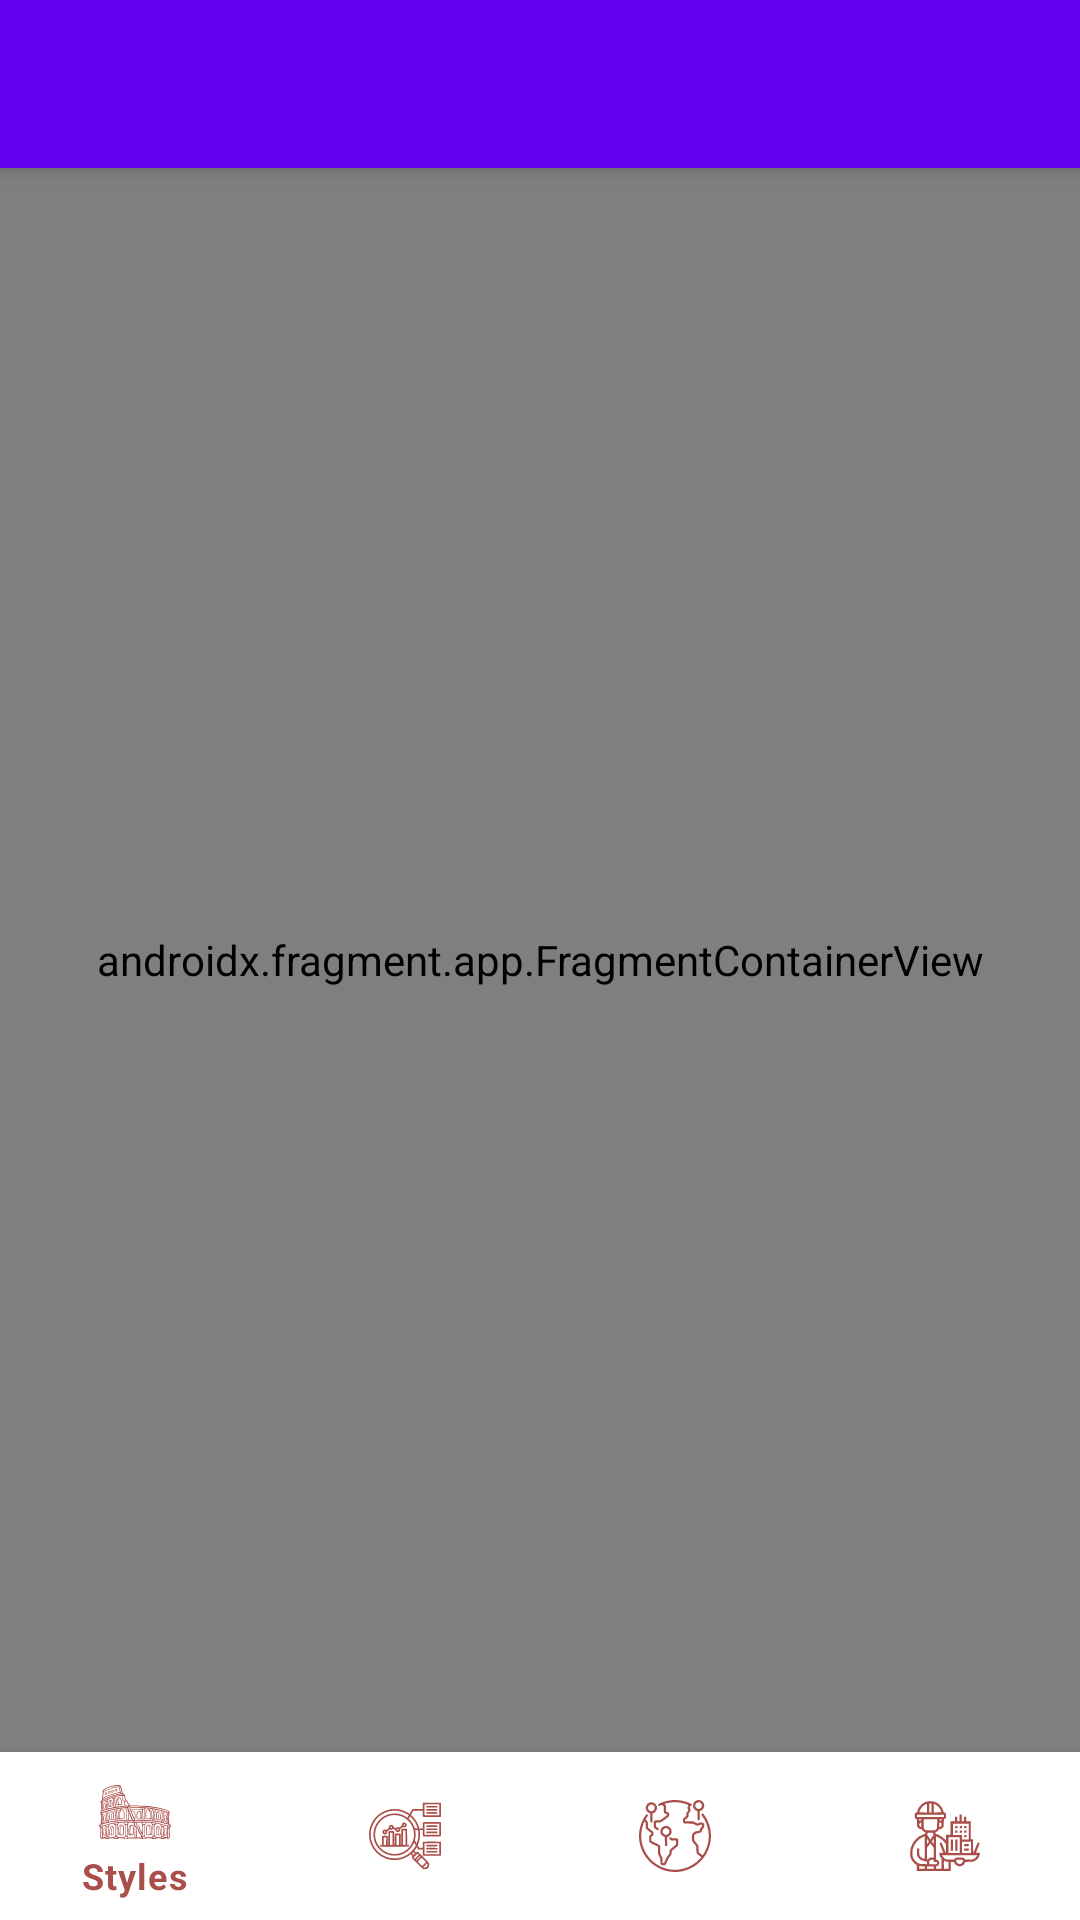

Produce the Android XML layout that renders to this screen, including the resource entries it uses.
<!-- AndroidManifest.xml: application theme SplashScreen.Theme -->
<!-- res/layout/app_bar_main.xml -->
<?xml version="1.0" encoding="utf-8"?>
<androidx.coordinatorlayout.widget.CoordinatorLayout xmlns:android="http://schemas.android.com/apk/res/android"
    xmlns:app="http://schemas.android.com/apk/res-auto"
    xmlns:tools="http://schemas.android.com/tools"
    android:id="@+id/coordinator_layout"
    android:layout_width="match_parent"
    android:layout_height="match_parent"
    tools:context=".ui.MainActivity">

    <com.google.android.material.appbar.AppBarLayout
        android:layout_width="match_parent"
        android:layout_height="wrap_content"
        android:theme="@style/Theme.ArchiTec.AppBarOverlay">

        <androidx.appcompat.widget.Toolbar
            android:id="@+id/toolbar"
            android:layout_width="match_parent"
            android:layout_height="?attr/actionBarSize"
            android:background="?attr/colorPrimary"
            app:popupTheme="@style/Theme.ArchiTec.PopupOverlay" />

    </com.google.android.material.appbar.AppBarLayout>

    <include
        android:id="@+id/content_main"
        layout="@layout/content_main" />

    
    <androidx.coordinatorlayout.widget.CoordinatorLayout
        android:layout_width="match_parent"
        android:layout_height="match_parent"
        android:layout_marginBottom="56dp"
        android:background="@android:color/transparent">

    </androidx.coordinatorlayout.widget.CoordinatorLayout>
</androidx.coordinatorlayout.widget.CoordinatorLayout>
<!-- res/layout/content_main.xml (included above) -->
<?xml version="1.0" encoding="utf-8"?>
<LinearLayout xmlns:android="http://schemas.android.com/apk/res/android"
    xmlns:app="http://schemas.android.com/apk/res-auto"
    xmlns:tools="http://schemas.android.com/tools"
    android:layout_width="match_parent"
    android:layout_height="match_parent"
    android:orientation="vertical"
    app:layout_behavior="@string/appbar_scrolling_view_behavior"
    tools:showIn="@layout/app_bar_main">

    <androidx.fragment.app.FragmentContainerView
        android:id="@+id/nav_host_fragment_content_main"
        android:name="androidx.navigation.fragment.NavHostFragment"
        android:layout_width="match_parent"
        android:layout_height="0dp"
        android:layout_weight="1"
        app:defaultNavHost="true"
        app:navGraph="@navigation/mobile_navigation" />

    <com.google.android.material.bottomnavigation.BottomNavigationView
        android:id="@+id/bottom_nav_view"
        android:layout_width="match_parent"
        android:layout_height="56dp"
        android:layout_gravity="bottom"
        app:menu="@menu/bottom_navigation"
        style="@style/BottomNavigationStyle"/>
</LinearLayout>
<!-- resources referenced by this layout -->
<resources>
  <style name="BottomNavigationStyle" parent="Widget.MaterialComponents.BottomNavigationView">
          <item name="itemTextColor">@color/red_dark</item>
          <item name="itemIconTint">@color/red_dark</item>
  
      </style>
  <style name="Theme.ArchiTec.AppBarOverlay" parent="ThemeOverlay.AppCompat.Dark.ActionBar" />
  <style name="Theme.ArchiTec.PopupOverlay" parent="ThemeOverlay.AppCompat.Light" />
  <style name="SplashScreen.Theme" parent="Theme.MaterialComponents.Light.NoActionBar">
          <item name="android:windowBackground">@drawable/splash_image</item>
          <item name="android:statusBarColor">@android:color/transparent</item>
          <item name="colorControlActivated">@color/red_dark</item>
  
          <item name="colorAccent">@color/red_light</item>
      </style>
  <color name="red_dark">#AA4E49</color>
  <!-- drawable splash_image (drawable) -->
  <?xml version="1.0" encoding="utf-8"?>
  <layer-list xmlns:android="http://schemas.android.com/apk/res/android">
      <item android:drawable="@color/white"/>
      <item android:drawable="@drawable/splash"/>
  </layer-list>
  <color name="red_light">#F68989</color>
  <color name="white">#FFFFFFFF</color>
  <!-- drawable splash: vector/xml drawable (drawable, 2489 chars, omitted) -->
</resources>
